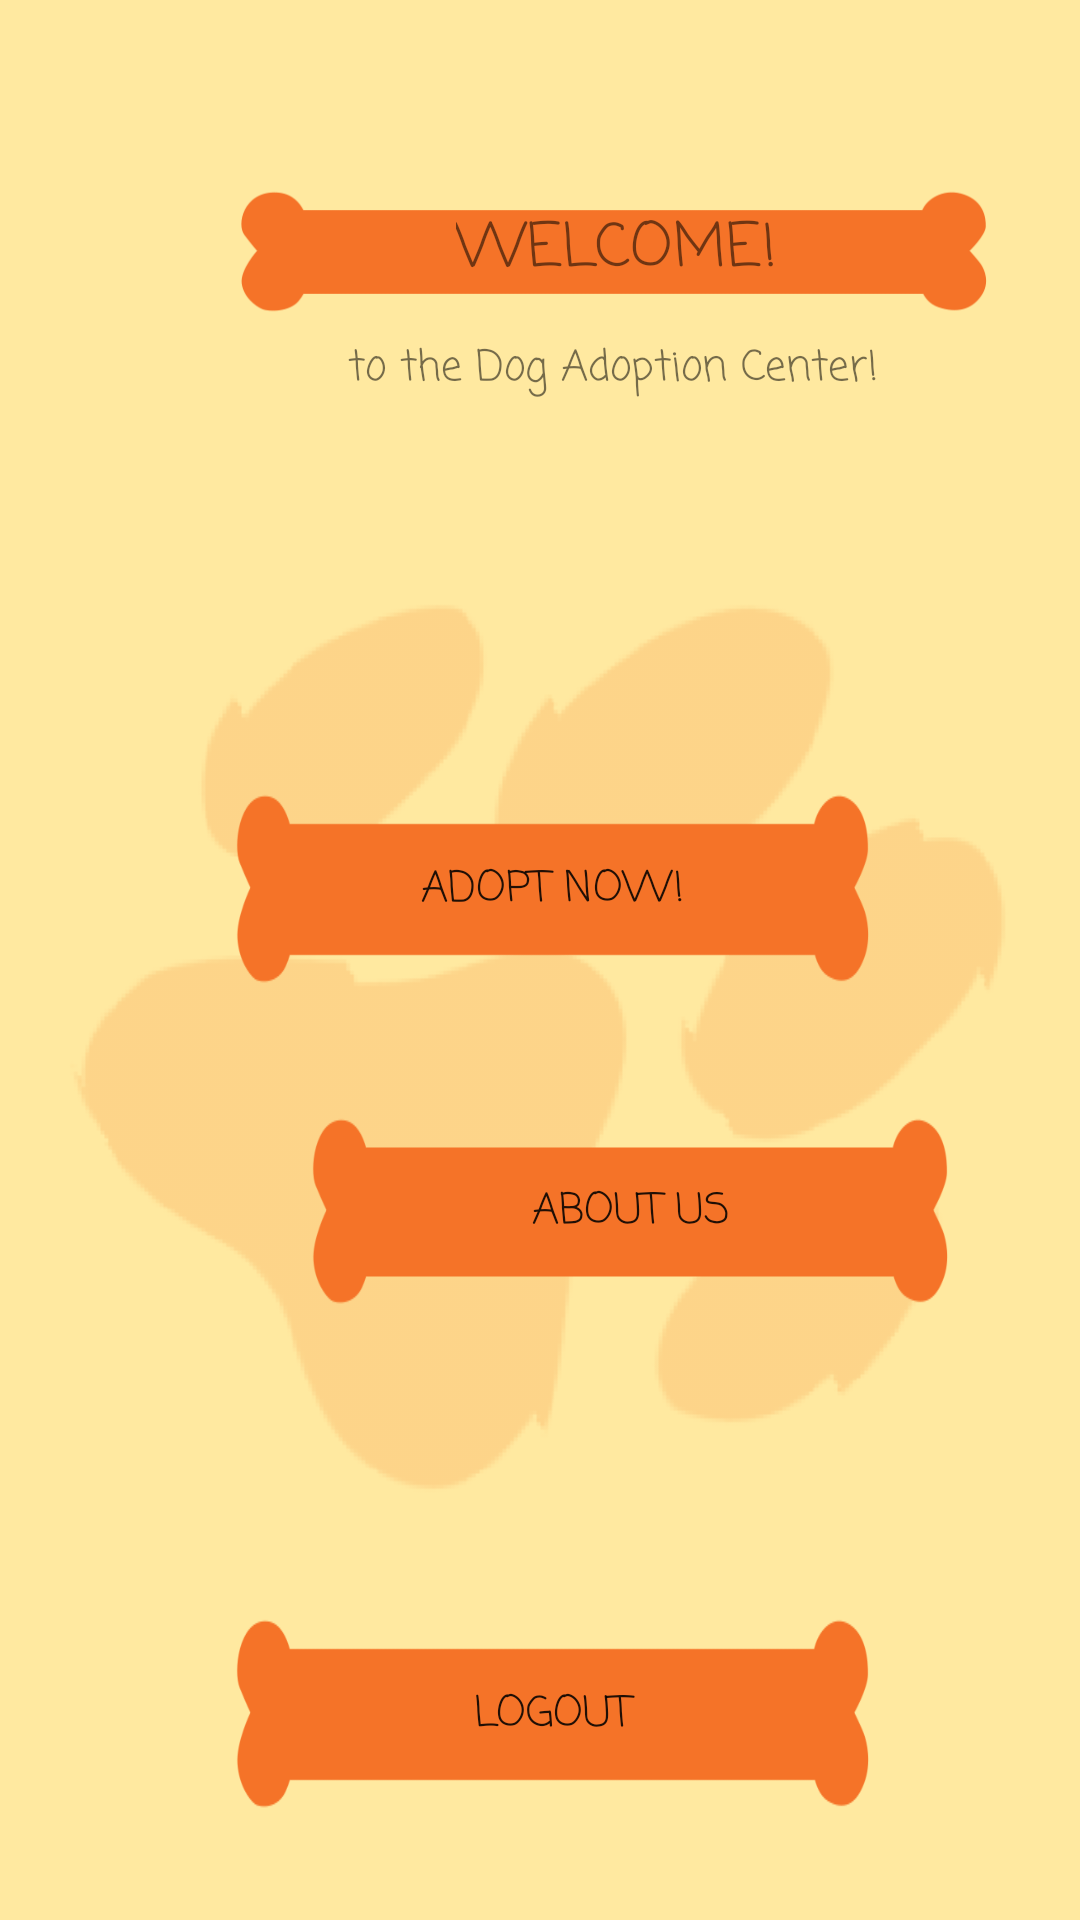

Android layout source for this screen:
<!-- AndroidManifest.xml: application theme Theme.Group6_Project -->
<!-- res/layout/activity_home.xml -->
<?xml version="1.0" encoding="utf-8"?>
<androidx.constraintlayout.widget.ConstraintLayout xmlns:android="http://schemas.android.com/apk/res/android"
    xmlns:app="http://schemas.android.com/apk/res-auto"
    xmlns:tools="http://schemas.android.com/tools"
    android:layout_width="match_parent"
    android:layout_height="match_parent"
    android:background="@color/yellow"
    tools:context=".Home">

    <Button
        android:id="@+id/logoutButton"
        android:layout_width="211dp"
        android:layout_height="65dp"
        android:layout_marginStart="104dp"
        android:layout_marginTop="539dp"
        android:layout_marginEnd="96dp"
        android:background="@drawable/bone"
        android:fontFamily="casual"
        android:text="Logout"
        app:layout_constraintEnd_toEndOf="parent"
        app:layout_constraintStart_toStartOf="parent"
        app:layout_constraintTop_toTopOf="parent" />

    <ImageView
        android:id="@+id/imageView"
        android:layout_width="325dp"
        android:layout_height="378dp"
        app:layout_constraintBottom_toBottomOf="parent"
        app:layout_constraintEnd_toEndOf="parent"
        app:layout_constraintStart_toStartOf="parent"
        app:layout_constraintTop_toBottomOf="@+id/imageView2"
        app:layout_constraintVertical_bias="0.184"
        app:srcCompat="@drawable/paw_bg" />

    <ImageView
        android:id="@+id/imageView2"
        android:layout_width="249dp"
        android:layout_height="104dp"
        android:layout_marginStart="80dp"
        android:layout_marginTop="32dp"
        app:layout_constraintStart_toStartOf="parent"
        app:layout_constraintTop_toTopOf="parent"
        app:srcCompat="@drawable/bone" />

    <TextView
        android:id="@+id/WelcomeLabel"
        android:layout_width="wrap_content"
        android:layout_height="wrap_content"
        android:fontFamily="casual"
        android:text="WELCOME!"
        android:textAlignment="center"
        android:textSize="20sp"
        app:layout_constraintBottom_toBottomOf="@+id/imageView2"
        app:layout_constraintEnd_toEndOf="@+id/imageView2"
        app:layout_constraintHorizontal_bias="0.506"
        app:layout_constraintStart_toStartOf="@+id/imageView2"
        app:layout_constraintTop_toTopOf="@+id/imageView2"
        app:layout_constraintVertical_bias="0.493" />

    <TextView
        android:id="@+id/textView6"
        android:layout_width="wrap_content"
        android:layout_height="wrap_content"
        android:layout_marginStart="116dp"
        android:layout_marginTop="112dp"
        android:fontFamily="casual"
        android:text="to the Dog Adoption Center!"
        app:layout_constraintStart_toStartOf="parent"
        app:layout_constraintTop_toTopOf="parent" />

    <Button
        android:id="@+id/adoptbttn"
        android:layout_width="211dp"
        android:layout_height="65dp"
        android:layout_marginStart="104dp"
        android:layout_marginTop="264dp"
        android:layout_marginEnd="96dp"
        android:background="@drawable/bone"
        android:fontFamily="casual"
        android:text="Adopt Now!"
        app:layout_constraintEnd_toEndOf="parent"
        app:layout_constraintStart_toStartOf="parent"
        app:layout_constraintTop_toTopOf="parent" />

    <Button
        android:id="@+id/abtBttn"
        android:layout_width="212dp"
        android:layout_height="64dp"
        android:layout_marginStart="104dp"
        android:layout_marginTop="372dp"
        android:layout_marginEnd="96dp"
        android:background="@drawable/bone"
        android:fontFamily="casual"
        android:text="About Us"
        app:layout_constraintEnd_toEndOf="parent"
        app:layout_constraintHorizontal_bias="0.0"
        app:layout_constraintStart_toStartOf="parent"
        app:layout_constraintTop_toTopOf="parent" />

</androidx.constraintlayout.widget.ConstraintLayout>
<!-- resources referenced by this layout -->
<resources>
  <color name="yellow">#ffe9a0</color>
  <!-- drawable bone: png bitmap (drawable, 3498 bytes) -->
  <!-- drawable paw_bg: png bitmap (drawable, 11708 bytes) -->
  <style name="Theme.Group6_Project" parent="Theme.AppCompat.Light.NoActionBar">
          
          <item name="colorPrimary">@color/yellow</item>
          <item name="colorPrimaryVariant">@color/yellow</item>
          <item name="colorOnPrimary">@color/orange</item>
          
          <item name="colorSecondary">@color/yellow</item>
          <item name="colorSecondaryVariant">@color/yellow</item>
          <item name="colorOnSecondary">@color/orange</item>
          
          <item name="android:statusBarColor">?attr/colorPrimaryVariant</item>
          
      </style>
  <color name="orange">#f57328</color>
</resources>
